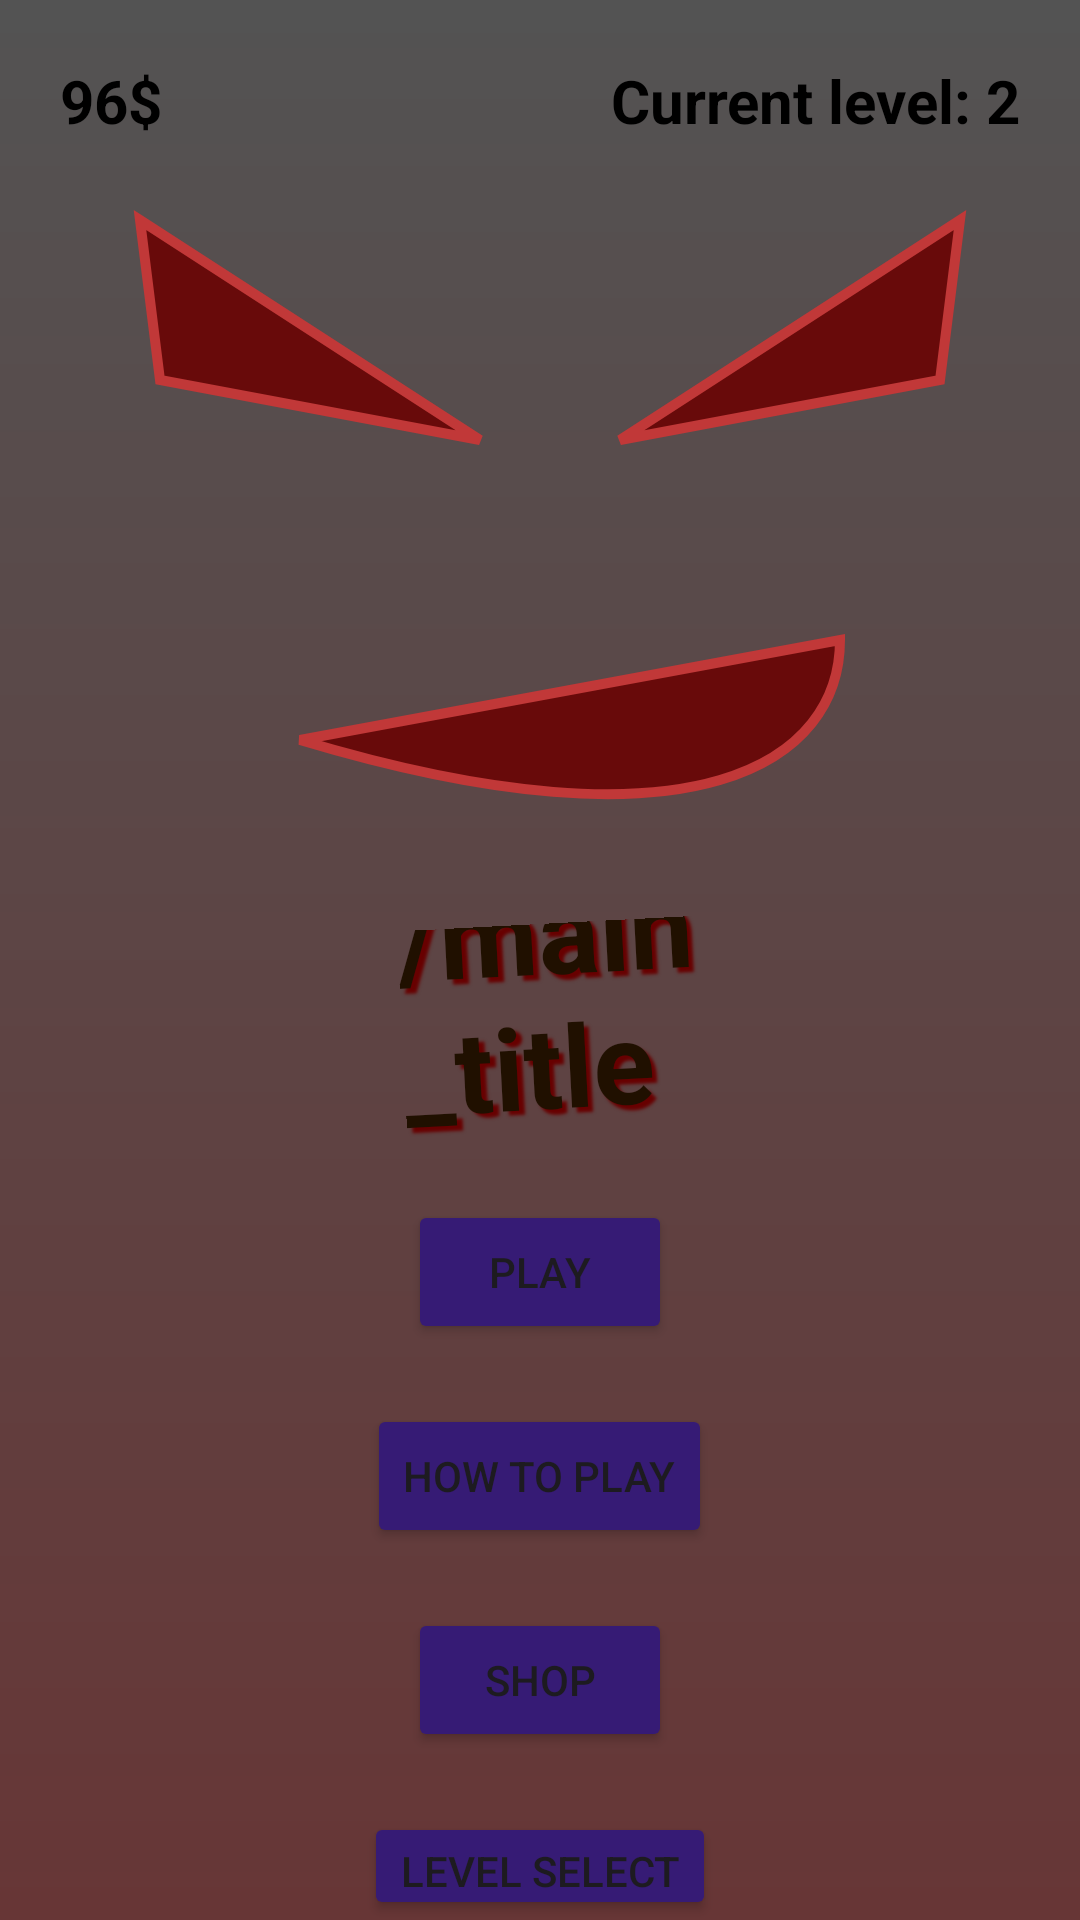

Android layout source for this screen:
<!-- AndroidManifest.xml: application theme Theme.TwoKnight -->
<!-- res/layout/fragment_menu.xml -->
<?xml version="1.0" encoding="utf-8"?>
<FrameLayout xmlns:android="http://schemas.android.com/apk/res/android"
    xmlns:tools="http://schemas.android.com/tools"
    android:layout_width="match_parent"
    android:layout_height="match_parent"
    xmlns:ads="http://schemas.android.com/apk/res-auto"
    tools:context=".MenuFragment">

    <RelativeLayout
        android:layout_width="match_parent"
        android:layout_height="match_parent"
        android:background="@drawable/gradient_background">

        

        <TextView
            android:id="@+id/menuTitle"
            android:layout_width="220dp"
            android:layout_height="104dp"
            android:layout_alignBottom="@+id/btnShop"
            android:layout_alignParentStart="true"
            android:layout_alignParentTop="true"
            android:layout_alignParentEnd="true"
            android:layout_marginStart="134dp"
            android:layout_marginTop="306dp"
            android:layout_marginEnd="56dp"
            android:layout_marginBottom="206dp"
            android:gravity="bottom"
            android:rotation="-3"
            android:shadowColor="#680000"
            android:shadowDx="5"
            android:shadowDy="5"
            android:shadowRadius="2"
            android:text="@string/main_title"
            android:textColor="#201000"
            android:textSize="38sp"
            android:textStyle="bold" />

        <ImageView
            android:id="@+id/menuImage"
            android:layout_width="match_parent"
            android:layout_height="wrap_content"
            android:adjustViewBounds="true"
            android:scaleType="fitCenter"
            android:src="@drawable/ic_hero_smug"
            ads:layout_constraintVertical_bias="1.0" />

        <Button
            android:id="@+id/btnPlay"
            android:layout_width="wrap_content"
            android:layout_height="wrap_content"
            android:layout_below="@id/menuImage"
            android:layout_centerHorizontal="true"
            android:layout_marginTop="40dp"
            android:backgroundTint="#361B75"
            android:onClick="startGame"
            android:text="Play"
            ads:icon="@android:drawable/ic_media_play"
            ads:strokeColor="#250000"
            ads:strokeWidth="2dp" />

        
        <Button
            android:id="@+id/btnHowToPlay"
            android:layout_width="wrap_content"
            android:layout_height="wrap_content"
            android:layout_below="@id/btnPlay"
            android:layout_centerHorizontal="true"
            android:layout_marginTop="20dp"
            android:text="How to Play"
            android:backgroundTint="#361B75"
            ads:icon="@drawable/ic_crit"
            ads:strokeColor="#250000"
            ads:strokeWidth="2dp" />

        
        <Button
            android:id="@+id/btnShop"
            android:layout_width="wrap_content"
            android:layout_height="wrap_content"
            android:layout_below="@id/btnHowToPlay"
            android:layout_centerHorizontal="true"
            android:layout_marginTop="20dp"
            android:text="Shop"
            android:backgroundTint="#361B75"
            ads:icon="?android:attr/listChoiceIndicatorSingle"
            ads:strokeColor="#250000"
            ads:strokeWidth="2dp"/>
        <Button
            android:id="@+id/btnLevelSelect"
            android:layout_width="wrap_content"
            android:layout_height="wrap_content"
            android:layout_below="@id/btnShop"
            android:layout_centerHorizontal="true"
            android:layout_marginTop="20dp"
            android:text="Level Select"
            android:backgroundTint="#361B75"
            ads:icon="@drawable/ic_hero_smug"
            ads:strokeColor="#250000"
            ads:strokeWidth="2dp"/>

        <TextView
            android:id="@+id/moneyText"
            android:layout_width="wrap_content"
            android:layout_height="wrap_content"
            android:text="96$"
            android:textColor="#000000"
            android:textSize="20sp"
            android:textStyle="bold"
            android:layout_marginTop="20dp"
            android:layout_marginStart="20dp"/>

        <TextView
            android:id="@+id/levelText"
            android:layout_width="wrap_content"
            android:layout_height="wrap_content"
            android:layout_alignParentEnd="true"
            android:layout_marginStart="20dp"
            android:layout_marginTop="20dp"
            android:layout_marginEnd="20dp"
            android:layout_marginBottom="20dp"
            android:text="Current level: 2"
            android:textColor="#000000"
            android:textSize="20sp"
            android:textStyle="bold" />

    </RelativeLayout>

</FrameLayout>
<!-- resources referenced by this layout -->
<resources>
  <!-- drawable gradient_background (drawable-v24) -->
  <?xml version="1.0" encoding="utf-8"?>
  <shape xmlns:android="http://schemas.android.com/apk/res/android">
      <gradient
          android:startColor="#535353"
          android:endColor="#673636"
          android:angle="3.14"
      />
  </shape>
  <!-- drawable ic_crit (drawable-v24) -->
  <?xml version="1.0" encoding="utf-8"?>
  <vector xmlns:android="http://schemas.android.com/apk/res/android"
      xmlns:aapt="http://schemas.android.com/aapt"
      android:width="108dp"
      android:height="108dp"
      android:viewportWidth="108"
      android:viewportHeight="108">
      <path
          android:fillColor="#883535"
          android:fillType="nonZero"
          android:pathData="M 55 44 L 85 18 L 75 48 L 89 52 L 72 58 L 75 74 L 55 62 L 41 76 L 46 62 L 20 61 L 42 52 L 25 33 L 49 44 L 53 16 Z "
          android:strokeWidth="1"
          android:strokeColor="#BD3838" />
  </vector>
  <!-- drawable ic_hero_smug (drawable-v24) -->
  <?xml version="1.0" encoding="utf-8"?>
  <vector xmlns:android="http://schemas.android.com/apk/res/android"
      xmlns:aapt="http://schemas.android.com/aapt"
      android:width="108dp"
      android:height="108dp"
      android:viewportWidth="108"
      android:viewportHeight="108">
      <path
          android:fillColor="#680A0A"
          android:fillType="nonZero"
          android:pathData="M 14 22 L 48 44 L 16 38 Z M 62 44 L 96 22 L 94 38 Z M 30 74 C 70 86 84 76 84 64 Z "
          android:strokeWidth="1"
          android:strokeColor="#C13838" />
  </vector>
  <style name="Theme.TwoKnight" parent="Base.Theme.TwoKnight" />
  <style name="Base.Theme.TwoKnight" parent="Theme.Material3.DayNight.NoActionBar">
          
          
      </style>
</resources>
